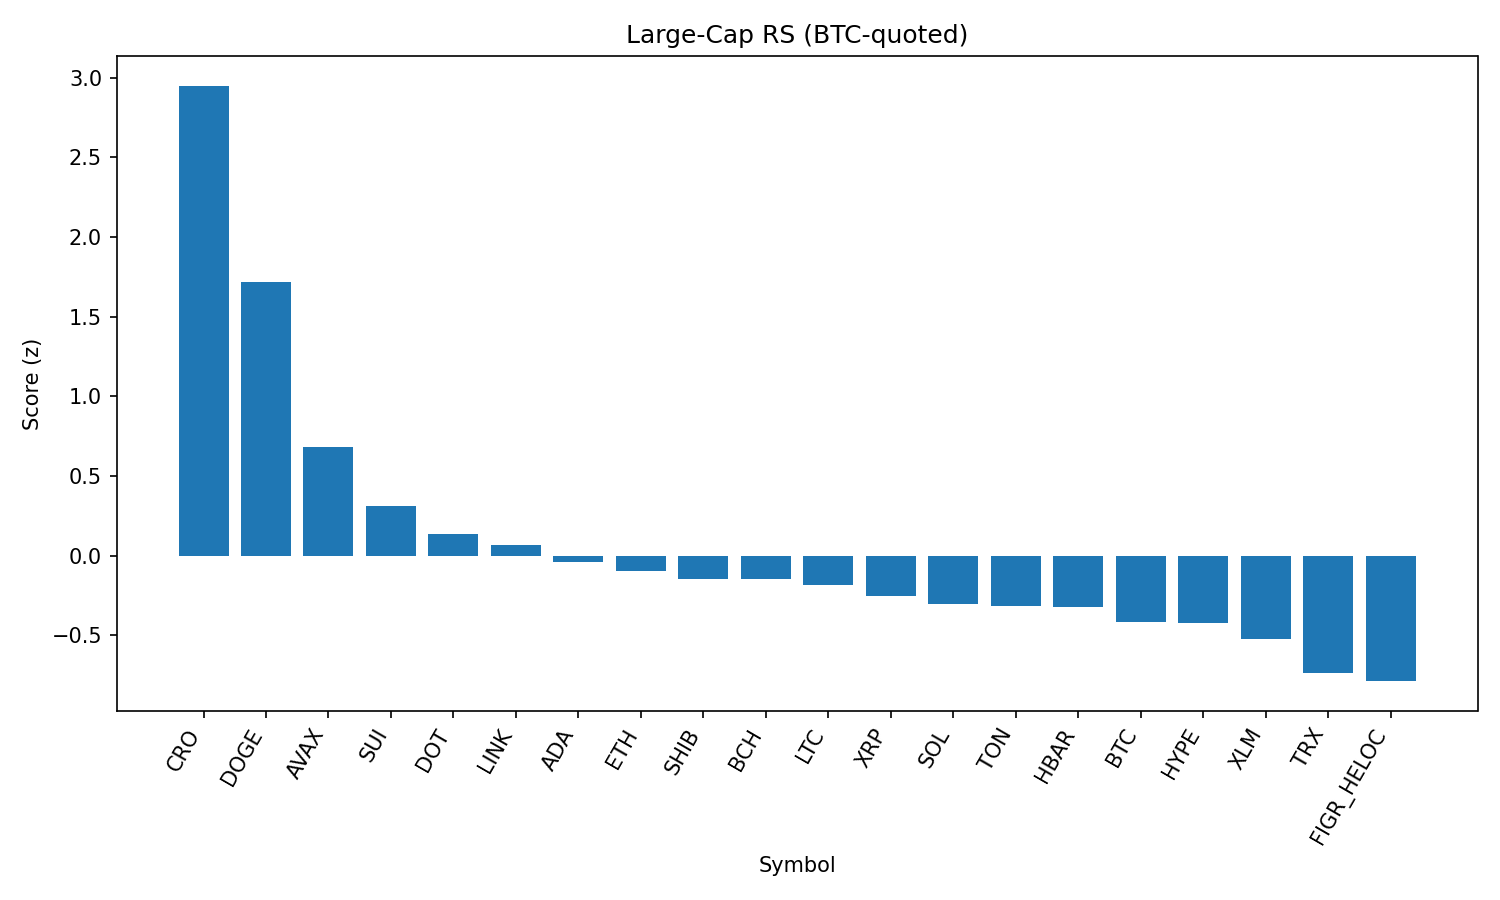

The data file committed next to this chart (first rows):
rank, name, symbol, price_btc, price_usd, pct_1h_btc, pct_24h_btc, pct_7d_btc, market_cap_rank, market_cap_usd, volume_usd, score
1, Cronos, CRO, 2.49e-06, 0.2797, 1.53, 9.99, 10.69, 25, 9408826117, 448393027, 2.949
2, Dogecoin, DOGE, 1.99e-06, 0.223, 1.498, 4.321, 0.5208, 9, 33617536834, 1761272186, 1.715
3, Avalanche, AVAX, 0.0002261, 25.36, 0.3349, 4.782, 2.635, 23, 10706740576, 780536158, 0.6785
4, Sui, SUI, 3.033e-05, 3.4, 0.3762, 3.144, -2.073, 19, 12146792920, 922123434, 0.3121
5, Polkadot, DOT, 3.474e-05, 3.9, 0.2048, 2.548, 0.5617, 35, 5930592521, 200304681, 0.1374
6, Chainlink, LINK, 0.0002124, 23.82, 0.3149, 1.966, -2.303, 13, 16147044834, 868098915, 0.06438
7, Cardano, ADA, 7.51e-06, 0.8418, 0.3458, 1.33, -3.536, 11, 30747058839, 1210728399, -0.04175
8, Ethereum, ETH, 0.03988, 4473, -0.07958, 3.358, -2.938, 2, 539950445438, 30973519798, -0.09465
9, Shiba Inu, SHIB, 1.12082e-10, 1.257e-05, 0.1668, 1.019, 0.1019, 31, 7407318199, 150162678, -0.1474
10, Bitcoin Cash, BCH, 0.005331, 597.9, -0.1543, 1.478, 7.506, 21, 11917017211, 533981857, -0.1478
11, Litecoin, LTC, 0.001005, 112.7, 0.1054, 1.404, -0.8622, 28, 8600515855, 442782000, -0.1839
12, XRP, XRP, 2.555e-05, 2.87, 0.3425, 0.2888, -5.244, 3, 170442907725, 4439485271, -0.2527
13, Solana, SOL, 0.001873, 210.1, -0.06922, 1.092, 1.559, 6, 113699546197, 7695246152, -0.3064
14, Toncoin, TON, 2.843e-05, 3.19, 0.1069, 0.2396, 0.301, 29, 8186838949, 137964901, -0.3186
15, Hedera, HBAR, 1.97e-06, 0.2211, 0.2059, 1.571, -8.641, 26, 9370814619, 176301505, -0.3248
16, Bitcoin, BTC, 1.0, 112143, 0.0, 0.0, 0.0, 1, 2233537679230, 37937675488, -0.4176
17, Hyperliquid, HYPE, 0.0004093, 45.9, -0.1098, 3.01, -8.594, 17, 12412532396, 313180941, -0.4254
18, Stellar, XLM, 3.25e-06, 0.3645, 0.1461, -0.2285, -4.698, 22, 11560569988, 195831840, -0.521
19, TRON, TRX, 3.05e-06, 0.3416, -0.2636, 0.4277, -1.786, 10, 32337811295, 641618140, -0.7356
20, Figure Heloc, FIGR_HELOC, 8.92e-06, 1.001, -0.2691, -0.3903, 0.4748, 18, 12263984532, 36103856, -0.7883
21, BNB, BNB, 0.00763, 855.7, -0.6377, -0.3728, -1.109, 5, 119141854412, 860286060, -1.211
